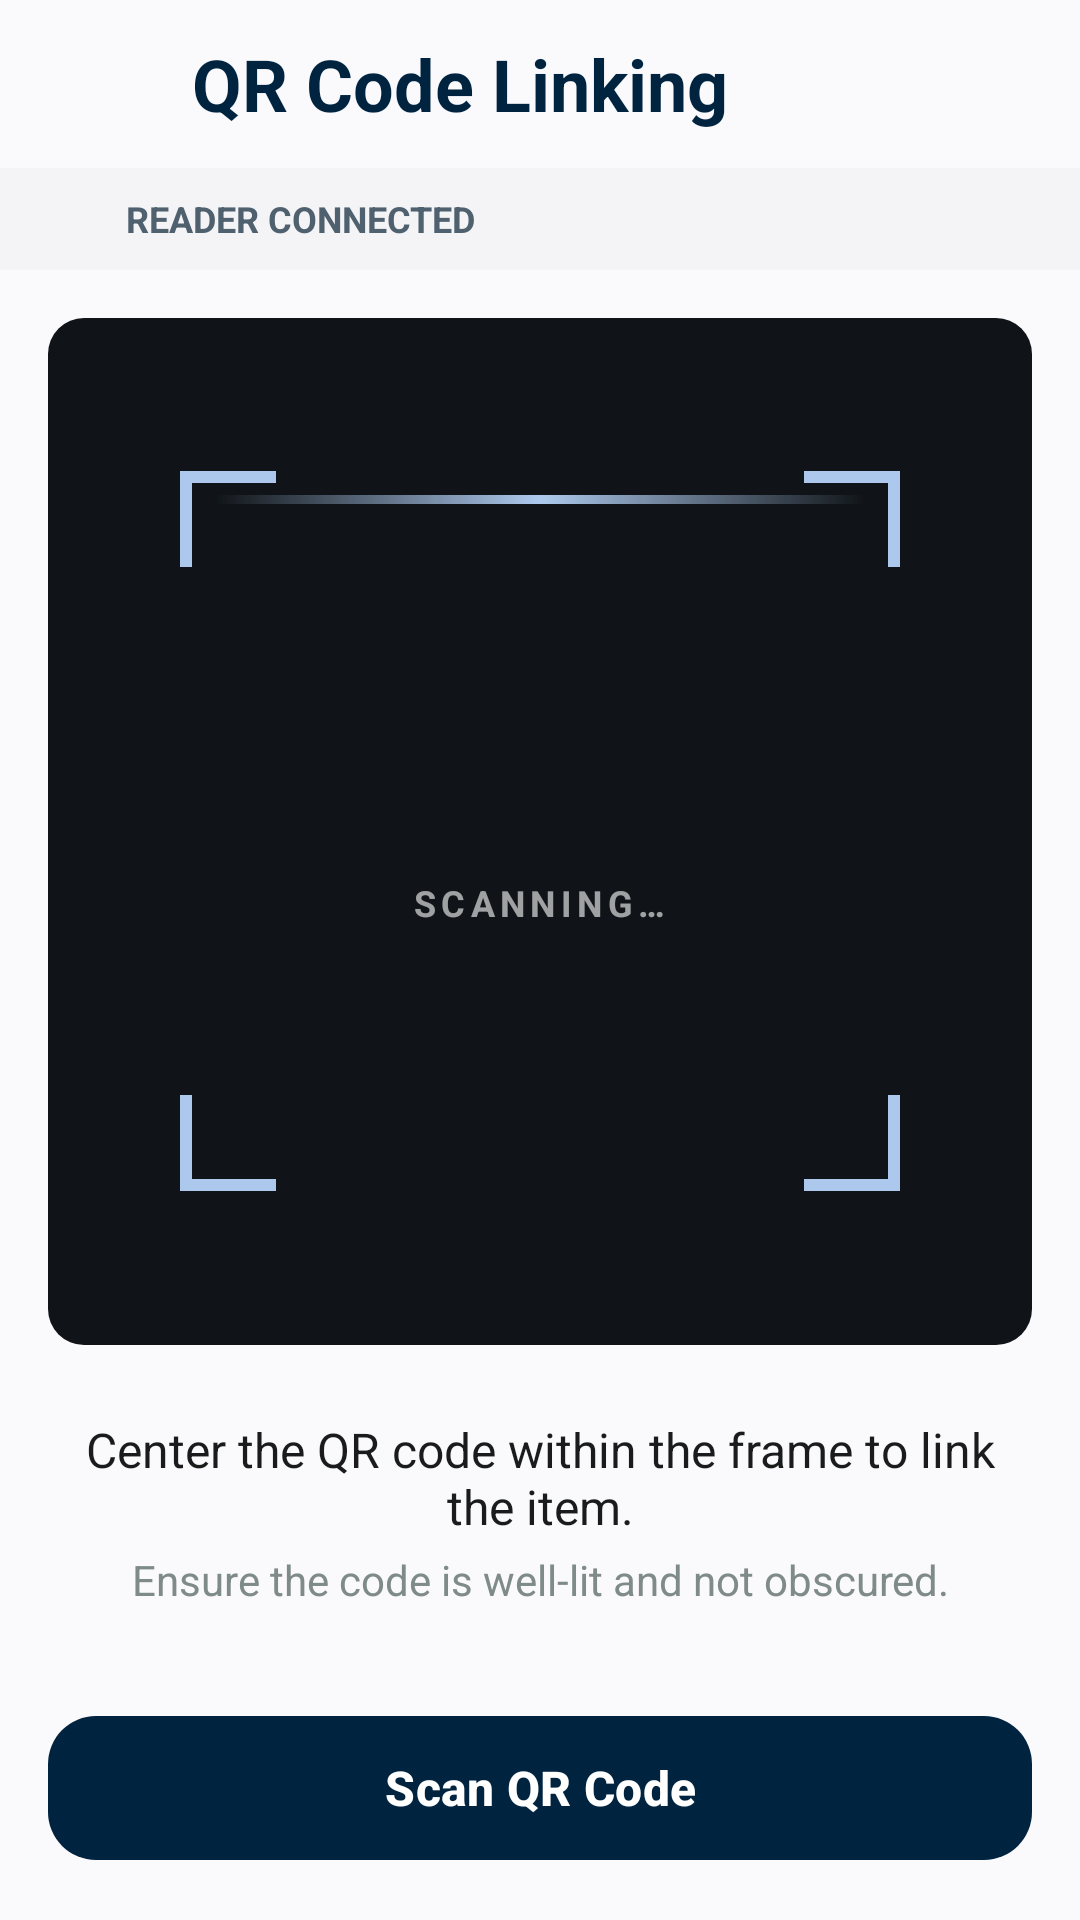

Write the Android layout XML for this screen, with the resource values it uses.
<!-- AndroidManifest.xml: application theme Theme.StockBuddy -->
<!-- res/layout/fragment_qr_linking.xml -->
<?xml version="1.0" encoding="utf-8"?>
<LinearLayout xmlns:android="http://schemas.android.com/apk/res/android"
    xmlns:app="http://schemas.android.com/apk/res-auto"
    xmlns:tools="http://schemas.android.com/tools"
    android:layout_width="match_parent"
    android:layout_height="match_parent"
    android:orientation="vertical"
    android:background="@color/home_background">

    
    <LinearLayout
        android:layout_width="match_parent"
        android:layout_height="56dp"
        android:orientation="horizontal"
        android:gravity="center_vertical"
        android:paddingStart="8dp"
        android:paddingEnd="16dp"
        android:background="@color/home_background">

        <ImageView
            android:id="@+id/btnBack"
            android:layout_width="48dp"
            android:layout_height="48dp"
            android:src="@drawable/ic_arrow_back"
            android:scaleType="centerInside"
            android:tint="@color/md_theme_primary"
            android:contentDescription="@string/action_back"
            android:padding="12dp" />

        <TextView
            android:layout_width="0dp"
            android:layout_height="wrap_content"
            android:layout_weight="1"
            android:layout_marginStart="8dp"
            android:text="@string/qr_linking_title"
            android:textSize="24sp"
            android:textStyle="bold"
            android:textColor="@color/md_theme_primary" />
    </LinearLayout>

    
    <LinearLayout
        android:id="@+id/readerStatusBar"
        android:layout_width="match_parent"
        android:layout_height="wrap_content"
        android:orientation="horizontal"
        android:gravity="center_vertical"
        android:paddingStart="16dp"
        android:paddingEnd="16dp"
        android:paddingTop="8dp"
        android:paddingBottom="8dp"
        android:background="@color/surface_container_low">

        <ImageView
            android:id="@+id/readerStatusIcon"
            android:layout_width="18dp"
            android:layout_height="18dp"
            android:src="@drawable/sensors_24px"
            android:tint="@color/status_available"
            android:contentDescription="@null" />

        <TextView
            android:id="@+id/tvReaderStatus"
            android:layout_width="0dp"
            android:layout_height="wrap_content"
            android:layout_weight="1"
            android:layout_marginStart="8dp"
            android:textSize="12sp"
            android:textStyle="bold"
            android:textAllCaps="true"
            android:textColor="@color/md_theme_onSurfaceVariant"
            android:text="@string/reader_connected" />
    </LinearLayout>

    
    <LinearLayout
        android:layout_width="match_parent"
        android:layout_height="0dp"
        android:layout_weight="1"
        android:orientation="vertical"
        android:padding="16dp">

        
        <FrameLayout
            android:layout_width="match_parent"
            android:layout_height="0dp"
            android:layout_weight="1"
            android:background="@drawable/bg_qr_aimzone">

            <FrameLayout
                android:layout_width="240dp"
                android:layout_height="240dp"
                android:layout_gravity="center">

                
                <View android:layout_width="32dp" android:layout_height="32dp"
                    android:layout_gravity="top|start" android:background="@drawable/bg_qr_corner"
                    android:rotation="0" />
                <View android:layout_width="32dp" android:layout_height="32dp"
                    android:layout_gravity="top|end" android:background="@drawable/bg_qr_corner"
                    android:rotation="90" />
                <View android:layout_width="32dp" android:layout_height="32dp"
                    android:layout_gravity="bottom|end" android:background="@drawable/bg_qr_corner"
                    android:rotation="180" />
                <View android:layout_width="32dp" android:layout_height="32dp"
                    android:layout_gravity="bottom|start" android:background="@drawable/bg_qr_corner"
                    android:rotation="270" />

                
                <View
                    android:id="@+id/scanLine"
                    android:layout_width="match_parent"
                    android:layout_height="3dp"
                    android:layout_gravity="top"
                    android:layout_marginStart="12dp"
                    android:layout_marginEnd="12dp"
                    android:layout_marginTop="8dp"
                    android:background="@drawable/bg_qr_scanline" />

                
                <LinearLayout
                    android:layout_width="wrap_content"
                    android:layout_height="wrap_content"
                    android:layout_gravity="center"
                    android:orientation="vertical"
                    android:gravity="center">

                    <ImageView
                        android:layout_width="40dp"
                        android:layout_height="40dp"
                        android:layout_marginBottom="8dp"
                        android:src="@drawable/qr_code_scanner_24px"
                        android:tint="#66FFFFFF"
                        android:contentDescription="@null" />

                    <TextView
                        android:id="@+id/tvScanState"
                        android:layout_width="wrap_content"
                        android:layout_height="wrap_content"
                        android:text="@string/qr_linking_scanning"
                        android:textSize="12sp"
                        android:textStyle="bold"
                        android:textAllCaps="true"
                        android:letterSpacing="0.15"
                        android:textColor="#99FFFFFF" />
                </LinearLayout>
            </FrameLayout>
        </FrameLayout>

        
        <TextView
            android:layout_width="match_parent"
            android:layout_height="wrap_content"
            android:layout_marginTop="24dp"
            android:gravity="center"
            android:text="@string/qr_linking_instruction_primary"
            android:textSize="16sp"
            android:textColor="@color/md_theme_onSurface" />

        <TextView
            android:layout_width="match_parent"
            android:layout_height="wrap_content"
            android:layout_marginTop="4dp"
            android:gravity="center"
            android:text="@string/qr_linking_instruction_secondary"
            android:textSize="14sp"
            android:textColor="@color/md_theme_outline" />
    </LinearLayout>

    
    <com.google.android.material.button.MaterialButton
        android:id="@+id/btnScan"
        style="@style/Widget.StockBuddy.PrimaryActionButton"
        android:layout_width="match_parent"
        android:layout_height="56dp"
        android:layout_margin="16dp"
        android:text="@string/qr_linking_scan_button"
        app:icon="@drawable/qr_code_scanner_24px"
        app:iconGravity="textStart"
        tools:ignore="ContentDescription" />

</LinearLayout>
<!-- resources referenced by this layout -->
<resources>
  <color name="home_background">#faf9fc</color>
  <color name="md_theme_onSurface">#191C1B</color>
  <color name="md_theme_onSurfaceVariant">#4F616E</color>
  <color name="md_theme_outline">#7F8B87</color>
  <color name="md_theme_primary">#002440</color>
  <color name="status_available">#1B873D</color>
  <color name="surface_container_low">#f4f3f6</color>
  <string name="action_back">Back</string>
  <string name="qr_linking_instruction_primary">Center the QR code within the frame to link the item.</string>
  <string name="qr_linking_instruction_secondary">Ensure the code is well-lit and not obscured.</string>
  <string name="qr_linking_scan_button">Scan QR Code</string>
  <string name="qr_linking_scanning">Scanning…</string>
  <string name="qr_linking_title">QR Code Linking</string>
  <string name="reader_connected">Reader Connected</string>
  <color name="md_theme_primaryFixed">#acc9ed</color>
  <color name="md_theme_onPrimary">#FFFFFF</color>
  <color name="md_theme_primaryContainer">#1b3a57</color>
  <color name="md_theme_onPrimaryContainer">#87a4c6</color>
  <color name="md_theme_secondary">#496177</color>
  <color name="md_theme_onSecondary">#FFFFFF</color>
  <color name="md_theme_secondaryContainer">#c9e2fd</color>
  <color name="md_theme_onSecondaryContainer">#4d657b</color>
  <color name="md_theme_tertiary">#321f00</color>
  <color name="md_theme_onTertiary">#FFFFFF</color>
  <color name="md_theme_tertiaryContainer">#ffddb0</color>
  <color name="md_theme_onTertiaryContainer">#2D1609</color>
  <color name="md_theme_background">#FAFBFA</color>
  <color name="md_theme_onBackground">#191C1B</color>
  <color name="md_theme_surface">#FAFBFA</color>
  <color name="md_theme_surfaceVariant">#DEE4E3</color>
  <color name="md_theme_outlineVariant">#CFD9D7</color>
  <color name="md_theme_error">#BA1A1A</color>
  <color name="md_theme_onError">#FFFFFF</color>
  <color name="md_theme_errorContainer">#FFDAD6</color>
  <color name="md_theme_onErrorContainer">#410002</color>
  <color name="app_bar_surface">#0F4F4F</color>
  <style name="ShapeAppearance.StockBuddy.Small" parent="ShapeAppearance.MaterialComponents.SmallComponent">
          <item name="cornerSize">8dp</item>
      </style>
  <style name="ShapeAppearance.StockBuddy.Medium" parent="ShapeAppearance.MaterialComponents.MediumComponent">
          <item name="cornerSize">12dp</item>
      </style>
  <style name="ShapeAppearance.StockBuddy.Large" parent="ShapeAppearance.MaterialComponents.LargeComponent">
          <item name="cornerSize">16dp</item>
      </style>
  <style name="TextAppearance.StockBuddy.TitleLarge" parent="TextAppearance.Material3.TitleLarge">
          <item name="android:textSize">22sp</item>
          <item name="android:textStyle">bold</item>
      </style>
  <style name="TextAppearance.StockBuddy.TitleMedium" parent="TextAppearance.Material3.TitleMedium">
          <item name="android:textSize">18sp</item>
          <item name="android:textStyle">bold</item>
      </style>
  <style name="TextAppearance.StockBuddy.TitleSmall" parent="TextAppearance.Material3.TitleSmall">
          <item name="android:textSize">16sp</item>
          <item name="android:textStyle">bold</item>
      </style>
  <style name="TextAppearance.StockBuddy.LabelLarge" parent="TextAppearance.Material3.LabelLarge">
          <item name="android:textSize">14sp</item>
          <item name="android:textStyle">bold</item>
      </style>
  <style name="TextAppearance.StockBuddy.LabelMedium" parent="TextAppearance.Material3.LabelMedium">
          <item name="android:textSize">12sp</item>
          <item name="android:textStyle">bold</item>
      </style>
  <style name="TextAppearance.StockBuddy.LabelSmall" parent="TextAppearance.Material3.LabelSmall">
          <item name="android:textSize">11sp</item>
          <item name="android:textStyle">bold</item>
      </style>
</resources>
